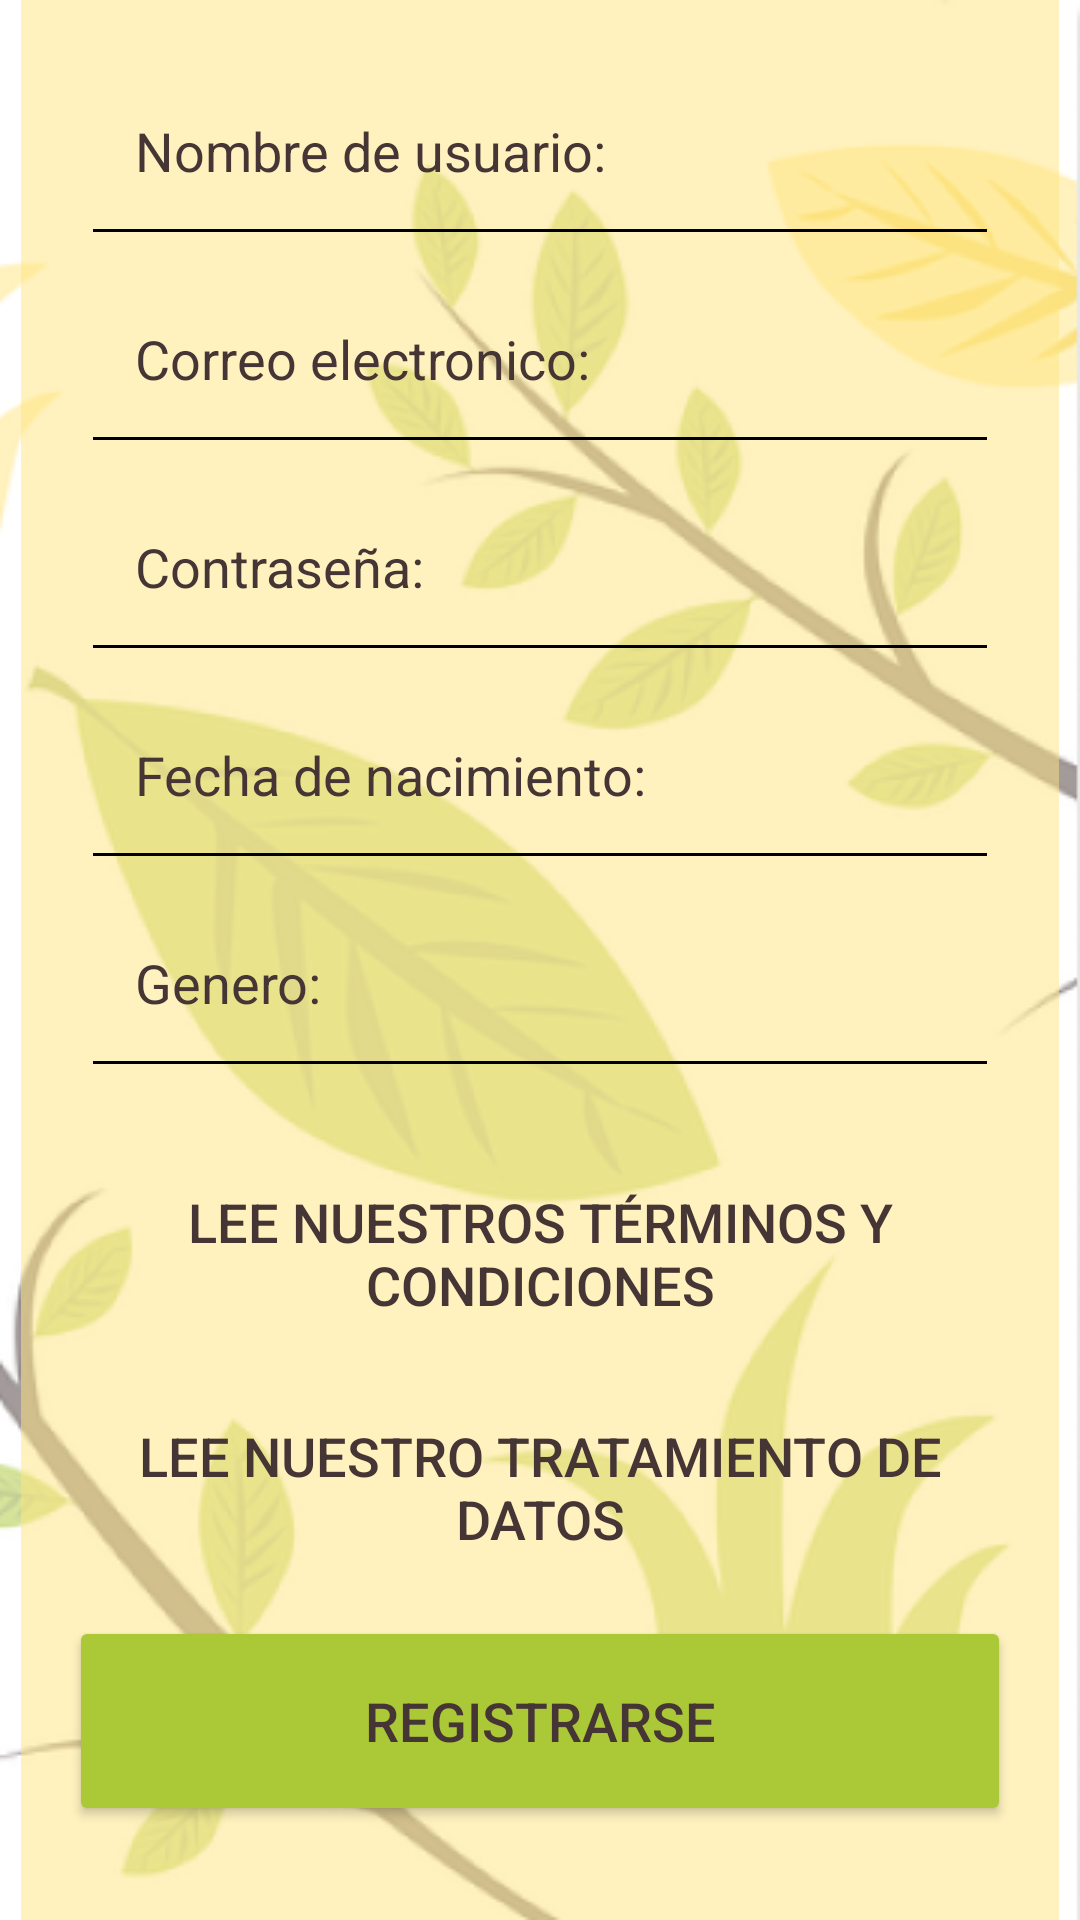

Produce the Android XML layout that renders to this screen, including the resource entries it uses.
<!-- AndroidManifest.xml: application theme Theme.EcoReciclaApp -->
<!-- res/layout/activity_registration.xml -->
<?xml version="1.0" encoding="utf-8"?>
<androidx.constraintlayout.widget.ConstraintLayout xmlns:android="http://schemas.android.com/apk/res/android"
    xmlns:app="http://schemas.android.com/apk/res-auto"
    xmlns:tools="http://schemas.android.com/tools"
    android:id="@+id/registration"
    android:layout_width="match_parent"
    android:layout_height="match_parent"
    android:background="@drawable/fondonaturaleza"
    tools:context=".RegisterActivity">

    <LinearLayout
        android:id="@+id/linearLayout"
        android:layout_width="346dp"
        android:layout_height="640dp"
        android:background="#80FFE680"
        android:orientation="vertical"
        android:padding="16dp"
        app:layout_constraintBottom_toBottomOf="parent"
        app:layout_constraintEnd_toEndOf="parent"
        app:layout_constraintStart_toStartOf="parent"
        app:layout_constraintTop_toTopOf="parent"
        app:layout_constraintVertical_bias="0.43">

        
        <LinearLayout
            android:id="@+id/nameUserInput"
            android:layout_width="match_parent"
            android:layout_height="wrap_content"
            android:orientation="vertical"
            android:padding="8dp">

            <EditText
                style="@style/TransparentEditText"
                android:layout_width="match_parent"
                android:layout_height="wrap_content"
                android:hint="Nombre de usuario:"
                android:inputType="textEmailAddress"
                android:padding="14dp"
                android:textColorHint="#463535" />

            <View
                android:layout_width="match_parent"
                android:layout_height="1dp"
                android:background="#000000" /> 
        </LinearLayout>

        
        <LinearLayout
            android:id="@+id/emailInput"
            android:layout_width="match_parent"
            android:layout_height="wrap_content"
            android:orientation="vertical"
            android:padding="8dp">

            <EditText
                style="@style/TransparentEditText"
                android:layout_width="match_parent"
                android:layout_height="wrap_content"
                android:hint="Correo electronico:"
                android:inputType="textEmailAddress"
                android:padding="14dp"
                android:textColorHint="#463535" />

            <View
                android:layout_width="match_parent"
                android:layout_height="1dp"
                android:background="#000000" /> 
        </LinearLayout>

        
        <LinearLayout
            android:id="@+id/passwordInput"
            android:layout_width="match_parent"
            android:layout_height="wrap_content"
            android:orientation="vertical"
            android:padding="8dp">

            <EditText
                style="@style/TransparentEditText"
                android:layout_width="match_parent"
                android:layout_height="wrap_content"
                android:hint="Contraseña:"
                android:inputType="textPassword"
                android:padding="14dp"
                android:textColor="#000000"
                android:textColorHint="#463535" />

            <View
                android:layout_width="match_parent"
                android:layout_height="1dp"
                android:background="#000000" /> 
        </LinearLayout>

        
        <LinearLayout
            android:id="@+id/dateInput"
            android:layout_width="match_parent"
            android:layout_height="wrap_content"
            android:orientation="vertical"
            android:padding="8dp">

            <EditText
                style="@style/TransparentEditText"
                android:layout_width="match_parent"
                android:layout_height="wrap_content"
                android:ems="10"
                android:hint="Fecha de nacimiento:"
                android:inputType="date"
                android:padding="14dp"
                android:textColorHint="#463535" />

            <View
                android:layout_width="match_parent"
                android:layout_height="1dp"
                android:background="#000000" /> 
        </LinearLayout>

        
        <LinearLayout
            android:id="@+id/genreInput"
            android:layout_width="match_parent"
            android:layout_height="wrap_content"
            android:orientation="vertical"
            android:padding="8dp">

            <EditText
                style="@style/TransparentEditText"
                android:layout_width="match_parent"
                android:layout_height="wrap_content"
                android:hint="Genero:"
                android:inputType="textEmailAddress"
                android:padding="14dp"
                android:textColorHint="#463535" />

            <View
                android:layout_width="match_parent"
                android:layout_height="1dp"
                android:background="#000000" /> 
        </LinearLayout>


        <Button
            android:id="@+id/conditionsButton"
            android:layout_width="match_parent"
            android:layout_height="70dp"
            android:background="#00FFFFFF"
            android:text="Lee nuestros términos y condiciones"
            android:textColor="#463535"
            android:textSize="18sp"
            android:translationY="20dp" />

        <Button
            android:id="@+id/dataTraButton"
            android:layout_width="match_parent"
            android:layout_height="70dp"
            android:layout_marginTop="8dp"
            android:background="#00FFFFFF"
            android:text="Lee nuestro tratamiento de datos"
            android:textColor="#463535"
            android:textSize="18sp"
            android:translationY="20dp" />

        <Button
            android:id="@+id/registerFunButton"
            android:layout_width="match_parent"
            android:layout_height="70dp"
            android:layout_marginTop="8dp"
            android:backgroundTint="#ABC837"
            android:text="Registrarse"
            android:textColor="#463535"
            android:textSize="18sp"
            android:translationY="20dp" />

    </LinearLayout>

</androidx.constraintlayout.widget.ConstraintLayout>
<!-- resources referenced by this layout -->
<resources>
  <!-- drawable fondonaturaleza: png bitmap (drawable, 92586 bytes) -->
  <style name="TransparentEditText" parent="Widget.AppCompat.EditText">
          <item name="android:background">@android:color/transparent</item>
          <item name="android:textColor">#000000</item> 
  
      </style>
  <style name="Theme.EcoReciclaApp" parent="Base.Theme.EcoReciclaApp" />
  <style name="Base.Theme.EcoReciclaApp" parent="Theme.Material3.DayNight.NoActionBar">
          
          
      </style>
</resources>
